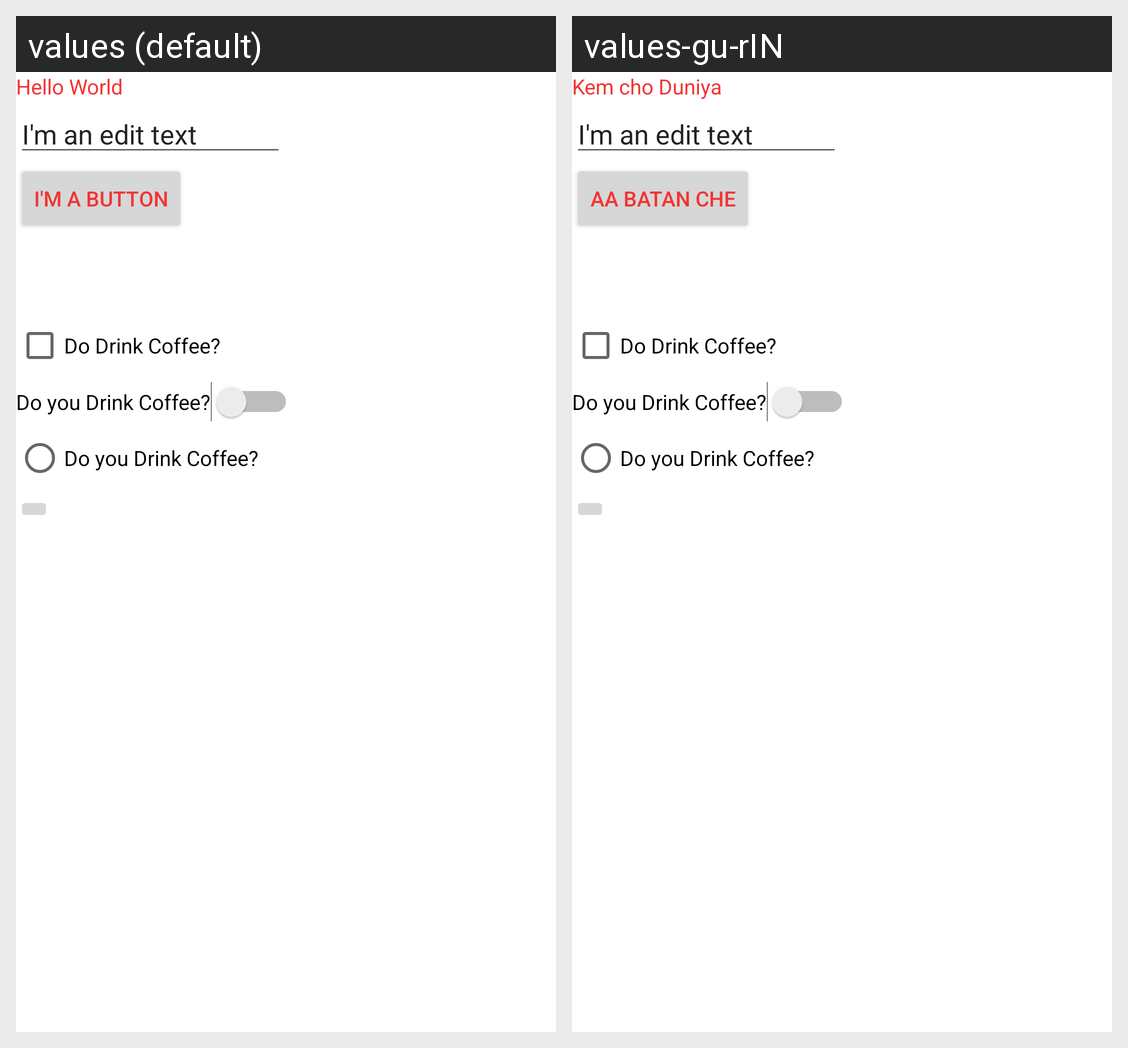

This grid shows one Android layout under two languages. Give, for every string resource on the screen, its name, the default text and each shown locale's text.
Android screen res/layout/activity_main.xml rendered under 2 locales, left to right: values (default), values-gu-rIN. Device: Nexus 5 (rendered at 1080×1920; each locale shown at half size, 540×960, under a caption strip naming it); theme Theme.ParthsAndroidLab.
Strings drawn on this screen, with the default value and each locale's value (text and hints the layout hard-codes, and strings that could not be matched under every locale, appear in the picture but are not listed):

hello_message
  values: Hello World
  values-gu-rIN: Kem cho Duniya

editmessage
  values: I'm an edit text
  values-gu-rIN: I'm an edit text  [not translated; the default value is used]

button_message
  values: I'm a button
  values-gu-rIN: aa batan che
